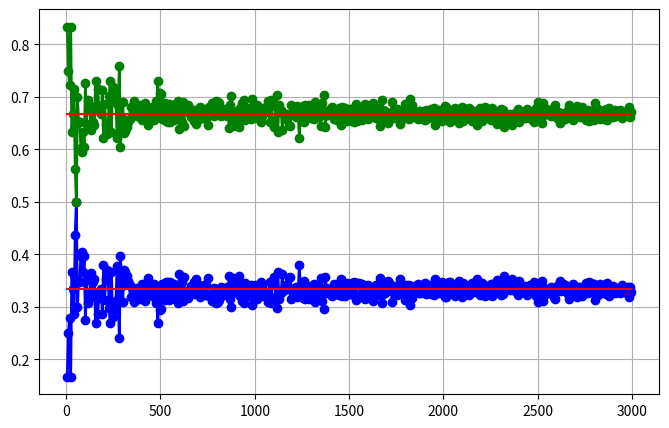

This chart was generated by the following Python code:
#大数定理
from random import randint
from numpy import arange
import matplotlib.pyplot as plt

def raitio(N):

    one_three = 0
    two_four_five_six =0

    for i in range(N):
        randomint_num = randint(1,6)
        if randomint_num in [1,3]:
            one_three += 1
        elif randomint_num in [2,4,5,6]:
            two_four_five_six += 1

    one_three_raitio = float(one_three)/N
    two_four_five_six_raitio = float(two_four_five_six)/N

    return [one_three_raitio,two_four_five_six_raitio]

#x = [1 , 2, 3, 4, 8, 10, 20, 40, 80, 160, 1000, 5000,10000,100000000]
x = arange(6, 3000, 6)
Y_1_3 = []
Y_2_4_5_6 = []
for N in x:

    raitio_return = raitio(N)
    print("得出结果",raitio_return)
    
    Y_1_3.append(raitio_return[0])
    Y_2_4_5_6.append(raitio_return[1])


print(x)

Z = [0.333]*len(x)
B = [0.667]*len(x)

print(Z)

plt.figure(figsize=(8, 5))
plt.plot(x, Y_1_3, color='blue', linewidth=2 , marker="o")
plt.plot(x, Y_2_4_5_6, color='GREEN', linewidth=2 , marker="o")
plt.plot(x, Z, color='red', linestyle='-') # 画一条标准0.5的线
plt.plot(x, B, color='red', linestyle='-') # 画一条标准0.667的线

plt.grid(True)
plt.show()

